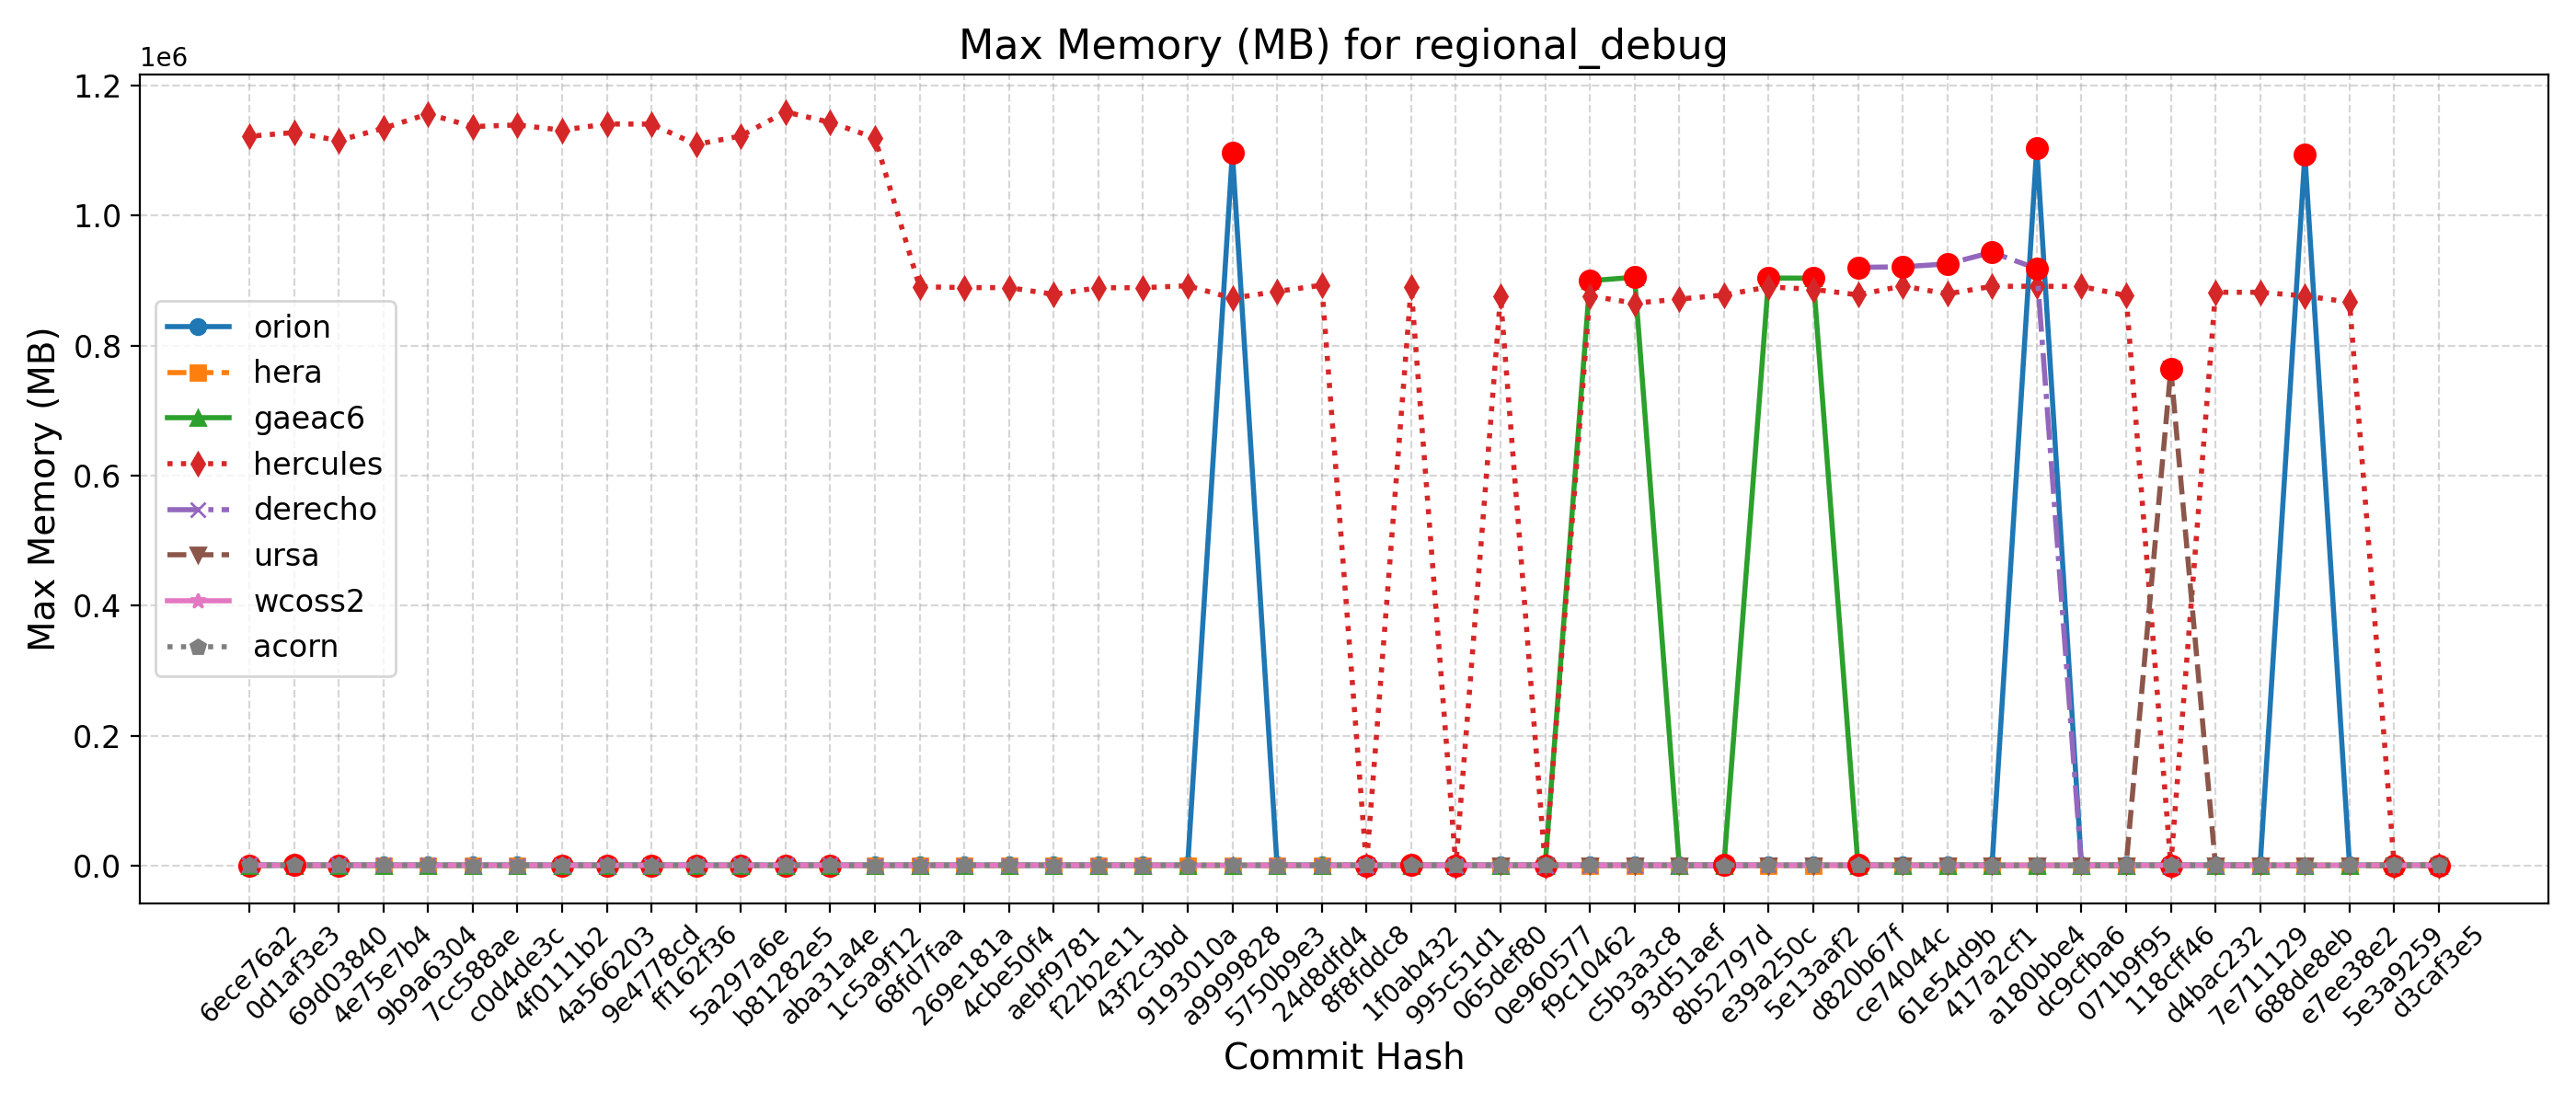

The data file committed next to this chart (first rows):
Hash, Date, Message, orion, hera, gaeac6, hercules, derecho, ursa, wcoss2, acorn
d3caf3e5, 2025-09-15, update mom6 to its main repo. 20250818 c…, 1103, 893, 907, 884, , 763, 923, 953
5e3a9259, 2025-09-10, Introduce tuning parameter for convectiv…, 1104, 879, 898, 887, , 764, 923, 940
e7ee38e2, 2025-09-08, Scale-aware 3DTKE EDMF and TTE-EDMF GFS …, 1099, 881, 915, 866936, , 747, 934, 934
688de8eb, 2025-09-04, Fix default cdmbgwd settings (#2788), 1093608, 877, 906, 876540, 919, 764, 928, 925
7e711129, 2025-09-02, Use container with spack stack 1.9.2 (#2…, 1100, 878, 910, 882112, 919, 762, 947, 941
d4bac232, 2025-08-29, MPAS dycore + Atmosphere Generalization …, 1100, 878, 910, 882112, 919, 762, 947, 941
118cff46, 2025-08-25, Add FV3 grid mask for regional domains t…, 1084, 868, 903, 886, 923, 764308, 928, 937
071b9f95, 2025-08-22, Fix Restart IAU and Ultra-Low Reproducib…, 1097, 867, 907, 877056, 918, 775, 949, 936
dc9cfba6, 2025-08-19, Update CICE through 2025-07 and switch t…, 1085, 879, 906, 891020, 920, 761, 933, 930
a180bbe4, 2025-08-15, FV3: Fix Prate_avg and UPP call freq + F…, 1104168, 867, 908, 891436, 918604, 777, 933, 940
417a2cf1, 2025-08-13, Fix conus13km tests restart and decompos…, 1100, 879, 906, 891260, 943560, 770, 944, 924
61e54d9b, 2025-08-11, Add two-way ocean-wave coupling feature …, 1104, 869, 892, 879588, 925772, 769, 928, 933
ce74044c, 2025-08-06, Create a user-friendly "process model" t…, 1091, 882, 906, 891800, 921244, 761, 928, 932
d820b67f, 2025-08-01, Update GOCART to v2.4.3 (#2819), 1084, 883, 906, 878172, 920444, 759, 951, 938
5e13aaf2, 2025-07-29, Update DATM meshes and switch to bilinea…, 1100, 880, 903824, 886580, , 762, 949, 938
e39a250c, 2025-07-24, Update FV3 hash to include UPP ss192/Urs…, 1105, 862, 903996, 890420, 936, 774, 929, 950
8b52797d, 2025-07-21, Combination of 2684,2707,2771 (MERRA2 3-…, 1099, 867, 905, 877884, 926, 775, 951, 930
93d51aef, 2025-07-17, Exporting Canopy Variables from AQM to F…, 1083, 871, 902, 871652, 924, 753, 931, 935
c5b3a3c8, 2025-07-14, GFDLMP-v3 and TEMPO MP microphysics (#25…, 1091, 869, 905224, 865348, 920, 773, 948, 936
f9c10462, 2025-07-11, Combination of several CCPP-physics PRs …, 1093, 882, 899860, 876612, 925, 765, 929, 940
0e960577, 2025-07-09, Combination #2777 (maintask writes CMEPS…, 1101, 879, 900, 865, 924, 756, 936, 940
065def80, 2025-07-07, Port UFS-WM to Ursa (#2471), 1089, 882, 901, 875900, 923, 763, 929, 936
995c51d1, 2025-07-03, Upgrade UFS-WM to spack-stack/1.9.2 (#26…, 1089, 882, 901, 861, 923, , 929, 936
1f0ab432, 2025-07-01, Reduce WW3 memory use (#2624), 1094, 884, 892, 890336, 930, , 951, 952
8f8fddc8, 2025-06-30, Bring in scale-aware 3DTKE related chang…, 1112, 880, 909, 882, 929, , 931, 937
24d8dfd4, 2025-06-26, Slight modification in orographic gravit…, 1093, 877, 889, 893008, 931, , 924, 927
5750b9e3, 2025-06-20, gcycle update (#2747), 1092, 869, 908, 883428, 930, , 926, 926
a9999828, 2025-06-12, Add a new parameter in dycore to control…, 1096736, 864, 910, 872932, 930, , 928, 948
9193010a, 2025-06-06, In Noah-MP, set zero for canopy liquid a…, 1093, 876, 908, 892204, , , 926, 925
43f2c3bd, 2025-06-04, Urgent Documentation Update for HSD Capa…, 1081, 878, 909, 889104, 930, , 928, 932
f22b2e11, 2025-06-02, Bug fix for surface roughness calculatio…, 1081, 878, 909, 889104, 930, , 928, 932
aebf9781, 2025-05-27, Fix bug to improve wave initialization b…, 1083, 863, 908, 878896, 928, , 926, 927
4cbe50f4, 2025-05-23, Add idealized, regional tropical cyclone…, 1093, 862, 909, 889292, 930, , 926, 948
269e181a, 2025-05-23, Add GFSv17 IAU restart tests without wav…, 1093, 862, 909, 889292, 930, , 926, 948
68fd7faa, 2025-05-15, Enable Hera, Hercules Gnu tests: cpld_de…, 1091, 881, 908, 890676, 930, , 927, 929
1c5a9f12, 2025-05-09, Add "ultra low" coupled configurations t…, 1091, 760, 908, 1119640, 930, , 927, 929
aba31a4e, 2025-05-06, Resolve miscellaneous WM issues and upda…, 1096, 743, 911, 1143384, 938, , 926, 934
b81282e5, 2025-05-05, Switch to vector remapping and bilinear …, 1096, 743, 911, 1159532, 938, , 926, 934
5a297a6e, 2025-05-02, improve coupled model startup cost for w…, 1094, 740, 908, 1122428, 949, , 926, 948
ff162f36, 2025-05-01, NSSL MP scheme updates + Stochastic Phys…, 1090, 741, 907, 1109436, 931, , 931, 947
9e4778cd, 2025-04-25, Loosen restriction on optional arguments…, 1090, 736, 908, 1140744, 931, , 925, 927
4a566203, 2025-04-23, CMake Atmosphere Dycore Generalization +…, 1092, 749, 910, 1140924, 929, , 925, 952
4f0111b2, 2025-04-21, Add CMEPS log file at restart write; IAU…, 1088, 751, 907, 1131392, 929, , 925, 951
c0d4de3c, 2025-04-18, Update mom6 to its main repository 20250…, 1095, 757, 906, 1139460, 931, , 926, 928
7cc588ae, 2025-04-16, Add PIO configuration variables for CMEP…, 1098, 763, 907, 1136928, 929, , 946, 929
9b9a6304, 2025-04-11, Memcheck fixes (#2655), 1104, 762, 917, 1156304, 940, , 935, 937
4e75e7b4, 2025-04-10, Update upp submodule to the latest UPP (…, 1090, 767, 923, 1134340, 960, , 947, 942
69d03840, 2025-04-07, Use ESMF Redist instead of Remap for FV3…, 1099, 741, 923, 1115472, 946, , 949, 942
0d1af3e3, 2025-04-02, Convert GFS DDTs from blocked data struc…, 1107, 768, 923, 1127752, 947, , 961, 946
6ece76a2, 2025-03-28, Update WW3  by merging develop  as of 20…, 1122, 738, 926, 1122040, 950, , 945, 951
